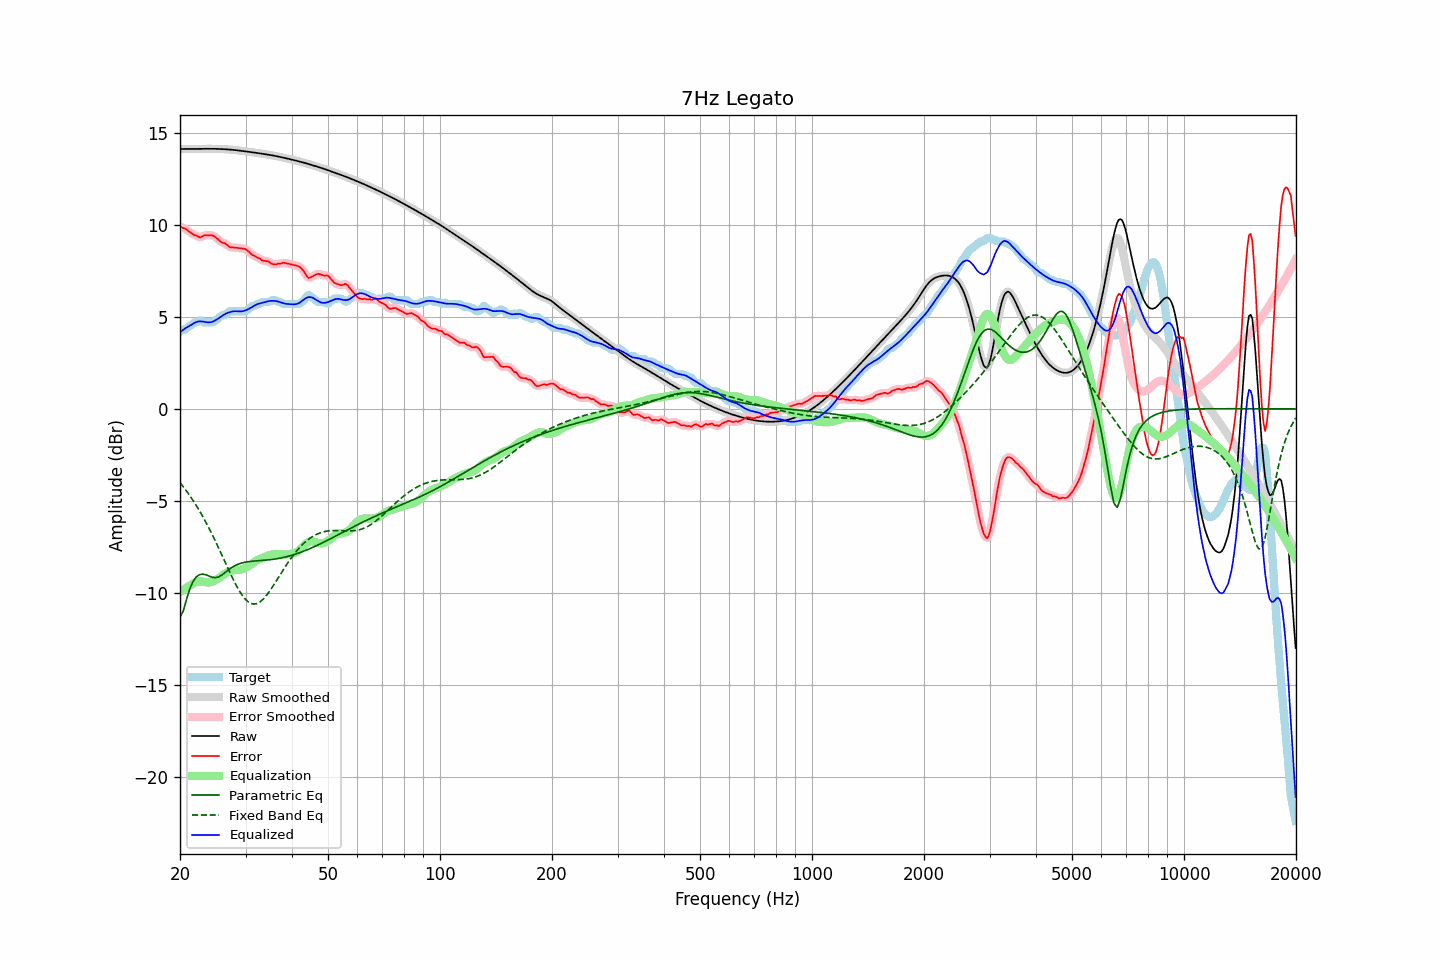

The data file committed next to this chart (first rows):
frequency, raw, error, smoothed, error_smoothed, equalization, parametric_eq, fixed_band_eq, equalized_raw, equalized_smoothed, target
20.00, 14.13, 9.92, 14.13, 9.91, -9.96, -11.33, -4.01, 4.17, 4.17, 4.20
20.20, 14.13, 9.88, 14.13, 9.89, -9.90, -11.16, -4.12, 4.24, 4.24, 4.25
20.40, 14.13, 9.83, 14.13, 9.85, -9.83, -11.00, -4.23, 4.30, 4.30, 4.30
20.61, 14.13, 9.83, 14.13, 9.80, -9.77, -10.69, -4.34, 4.36, 4.36, 4.31
20.81, 14.13, 9.76, 14.13, 9.75, -9.72, -10.38, -4.46, 4.42, 4.42, 4.38
21.02, 14.13, 9.69, 14.13, 9.69, -9.66, -10.09, -4.58, 4.47, 4.47, 4.45
21.23, 14.13, 9.62, 14.13, 9.62, -9.61, -9.81, -4.70, 4.52, 4.52, 4.51
21.44, 14.13, 9.56, 14.13, 9.56, -9.56, -9.60, -4.83, 4.57, 4.57, 4.57
21.66, 14.13, 9.51, 14.13, 9.50, -9.51, -9.40, -4.96, 4.63, 4.63, 4.62
21.87, 14.13, 9.44, 14.13, 9.46, -9.46, -9.27, -5.10, 4.68, 4.68, 4.70
22.09, 14.13, 9.43, 14.13, 9.41, -9.42, -9.15, -5.24, 4.72, 4.72, 4.70
22.31, 14.14, 9.39, 14.14, 9.37, -9.39, -9.08, -5.38, 4.74, 4.74, 4.74
22.54, 14.14, 9.33, 14.14, 9.35, -9.38, -9.02, -5.52, 4.76, 4.76, 4.80
22.76, 14.14, 9.33, 14.14, 9.35, -9.38, -9.00, -5.68, 4.76, 4.76, 4.80
22.99, 14.14, 9.38, 14.14, 9.38, -9.39, -8.98, -5.83, 4.75, 4.75, 4.76
23.22, 14.14, 9.44, 14.14, 9.42, -9.40, -9.00, -5.99, 4.74, 4.74, 4.70
23.45, 14.14, 9.44, 14.14, 9.44, -9.42, -9.02, -6.15, 4.72, 4.72, 4.70
23.69, 14.14, 9.44, 14.14, 9.44, -9.43, -9.05, -6.31, 4.71, 4.71, 4.70
23.92, 14.14, 9.44, 14.14, 9.44, -9.44, -9.09, -6.48, 4.70, 4.70, 4.70
24.16, 14.14, 9.44, 14.14, 9.44, -9.43, -9.12, -6.65, 4.71, 4.71, 4.70
24.40, 14.14, 9.44, 14.14, 9.43, -9.41, -9.16, -6.83, 4.73, 4.73, 4.70
24.65, 14.14, 9.40, 14.14, 9.39, -9.37, -9.17, -7.01, 4.77, 4.77, 4.74
24.89, 14.14, 9.34, 14.14, 9.34, -9.32, -9.18, -7.19, 4.82, 4.82, 4.80
25.14, 14.14, 9.27, 14.14, 9.27, -9.27, -9.16, -7.37, 4.87, 4.87, 4.87
25.39, 14.13, 9.20, 14.13, 9.19, -9.21, -9.14, -7.56, 4.92, 4.92, 4.94
25.65, 14.13, 9.11, 14.13, 9.12, -9.15, -9.09, -7.75, 4.98, 4.98, 5.02
25.91, 14.13, 9.05, 14.13, 9.06, -9.08, -9.04, -7.94, 5.05, 5.05, 5.08
26.16, 14.12, 9.02, 14.12, 9.02, -9.02, -8.97, -8.13, 5.10, 5.10, 5.10
26.43, 14.12, 9.01, 14.12, 8.98, -8.96, -8.90, -8.32, 5.16, 5.16, 5.11
26.69, 14.11, 8.93, 14.11, 8.93, -8.91, -8.83, -8.51, 5.20, 5.20, 5.18
26.96, 14.11, 8.86, 14.11, 8.87, -8.87, -8.76, -8.70, 5.24, 5.24, 5.24
27.23, 14.10, 8.79, 14.10, 8.81, -8.84, -8.70, -8.89, 5.26, 5.26, 5.30
27.50, 14.09, 8.79, 14.09, 8.78, -8.81, -8.64, -9.07, 5.28, 5.28, 5.30
27.77, 14.08, 8.78, 14.08, 8.77, -8.78, -8.58, -9.25, 5.30, 5.30, 5.30
28.05, 14.07, 8.77, 14.07, 8.77, -8.77, -8.53, -9.43, 5.31, 5.31, 5.30
28.33, 14.07, 8.76, 14.07, 8.76, -8.76, -8.49, -9.59, 5.31, 5.31, 5.30
28.62, 14.06, 8.75, 14.06, 8.75, -8.75, -8.45, -9.76, 5.30, 5.30, 5.30
28.90, 14.04, 8.74, 14.04, 8.74, -8.75, -8.42, -9.90, 5.30, 5.30, 5.30
29.19, 14.03, 8.73, 14.03, 8.73, -8.73, -8.39, -10.05, 5.30, 5.30, 5.30
29.48, 14.02, 8.72, 14.02, 8.72, -8.71, -8.37, -10.17, 5.31, 5.31, 5.30
29.78, 14.01, 8.71, 14.01, 8.70, -8.68, -8.35, -10.29, 5.33, 5.33, 5.30
30.08, 14.00, 8.68, 14.00, 8.67, -8.63, -8.33, -10.38, 5.36, 5.36, 5.32
30.38, 13.99, 8.61, 13.99, 8.61, -8.58, -8.31, -10.46, 5.40, 5.40, 5.38
30.68, 13.98, 8.53, 13.98, 8.53, -8.53, -8.30, -10.52, 5.45, 5.45, 5.45
30.99, 13.96, 8.44, 13.96, 8.44, -8.47, -8.29, -10.57, 5.49, 5.49, 5.52
31.30, 13.95, 8.37, 13.95, 8.38, -8.41, -8.28, -10.60, 5.55, 5.55, 5.58
31.61, 13.94, 8.34, 13.94, 8.33, -8.34, -8.27, -10.61, 5.60, 5.60, 5.60
31.93, 13.93, 8.30, 13.93, 8.28, -8.28, -8.27, -10.60, 5.65, 5.65, 5.63
32.24, 13.92, 8.22, 13.92, 8.24, -8.23, -8.26, -10.58, 5.69, 5.69, 5.69
32.57, 13.90, 8.20, 13.90, 8.19, -8.18, -8.25, -10.53, 5.72, 5.72, 5.70
32.89, 13.89, 8.16, 13.89, 8.14, -8.15, -8.25, -10.48, 5.74, 5.74, 5.73
33.22, 13.88, 8.07, 13.88, 8.10, -8.11, -8.24, -10.41, 5.76, 5.76, 5.80
33.55, 13.86, 8.06, 13.86, 8.06, -8.08, -8.23, -10.32, 5.79, 5.79, 5.80
33.89, 13.85, 8.04, 13.85, 8.04, -8.04, -8.23, -10.22, 5.81, 5.81, 5.80
34.23, 13.84, 8.03, 13.84, 8.03, -8.00, -8.22, -10.12, 5.83, 5.83, 5.80
34.57, 13.82, 8.02, 13.82, 8.00, -7.97, -8.21, -10.00, 5.85, 5.85, 5.80
34.92, 13.81, 7.96, 13.81, 7.95, -7.94, -8.20, -9.88, 5.87, 5.87, 5.85
35.27, 13.79, 7.89, 13.79, 7.90, -7.92, -8.19, -9.75, 5.87, 5.87, 5.90
35.62, 13.77, 7.87, 13.77, 7.86, -7.90, -8.18, -9.62, 5.88, 5.88, 5.90
35.97, 13.76, 7.85, 13.76, 7.86, -7.89, -8.17, -9.48, 5.87, 5.87, 5.90
... 635 more rows
